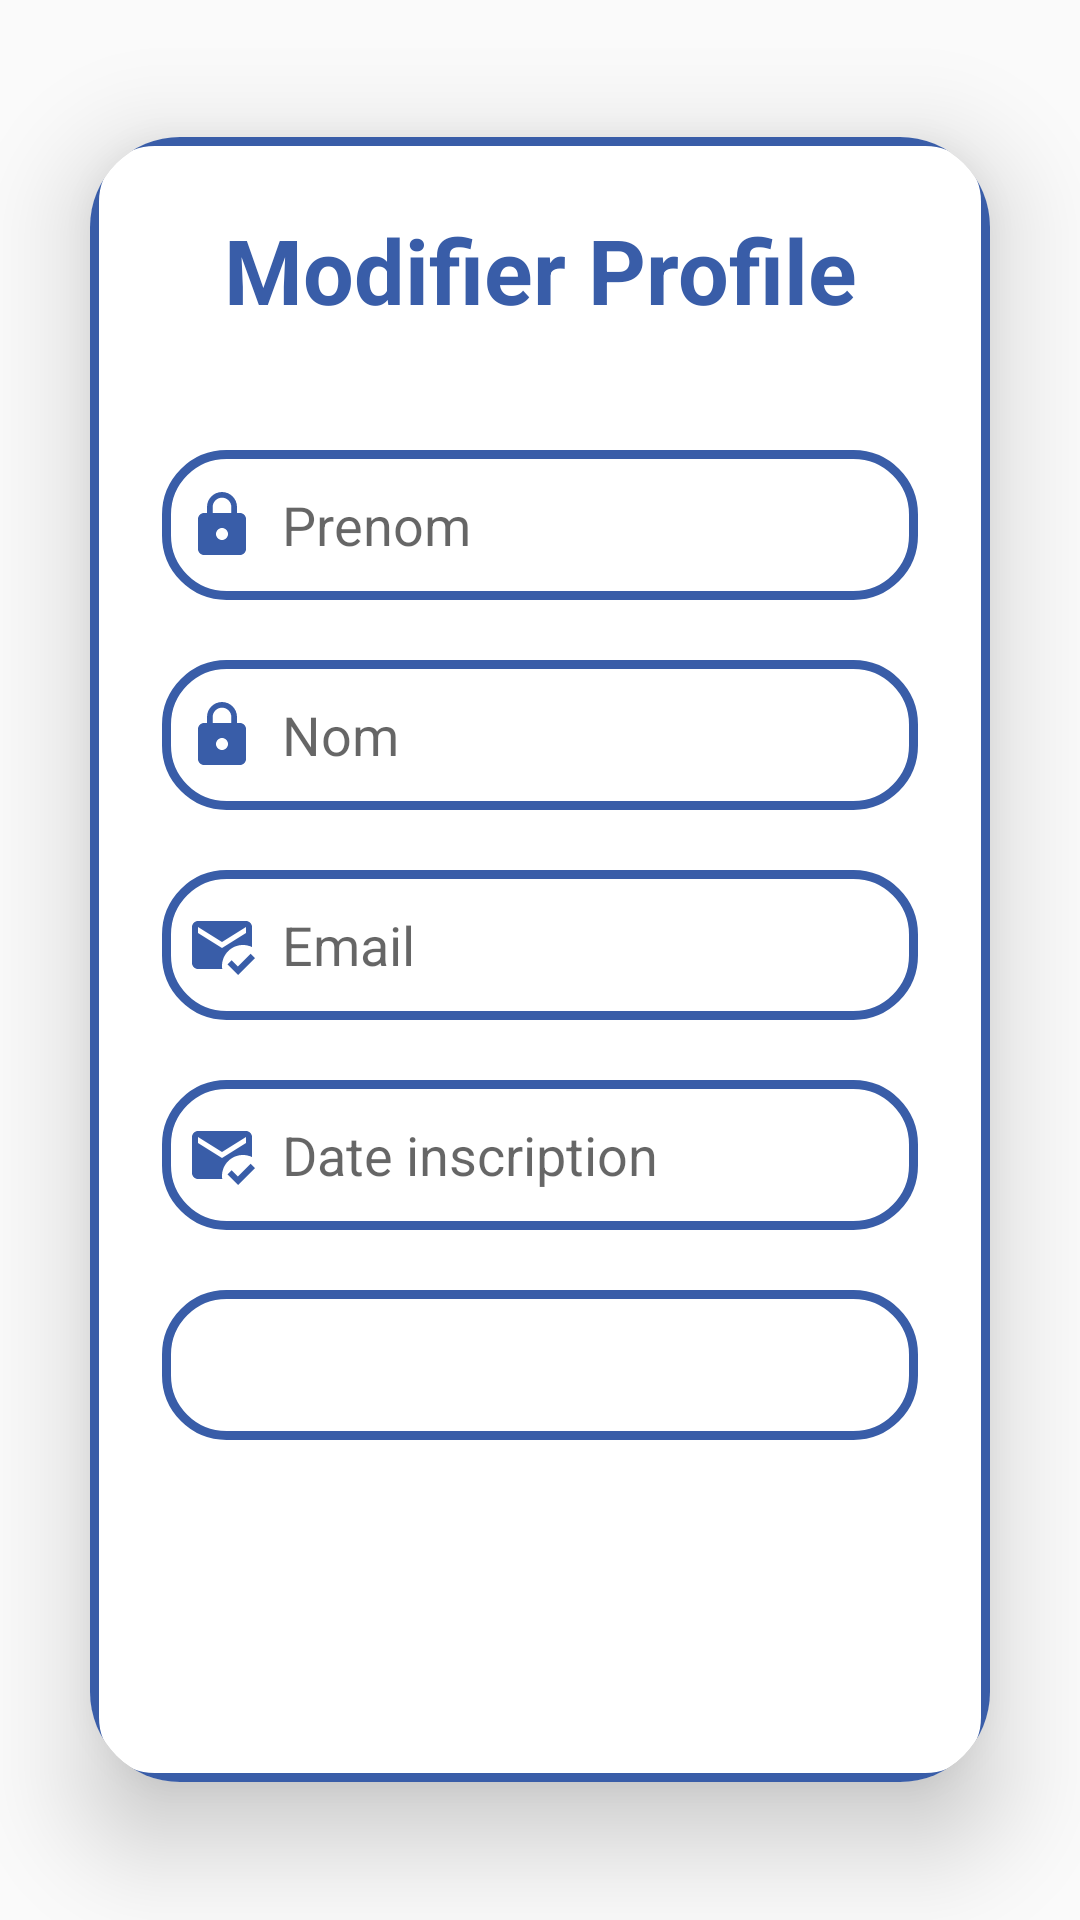

Reconstruct the res/layout file that produces this screen, plus the resources it refers to.
<!-- AndroidManifest.xml: application theme AppTheme -->
<!-- res/layout/edit_profile.xml -->
<?xml version="1.0" encoding="utf-8"?>
<LinearLayout
    xmlns:android="http://schemas.android.com/apk/res/android"
    xmlns:app="http://schemas.android.com/apk/res-auto"
    xmlns:tools="http://schemas.android.com/tools"
    android:layout_width="match_parent"
    android:layout_height="match_parent"
    android:orientation="vertical"
    android:gravity="center"
    android:background="@drawable/profilebkg"
    tools:context=".EditProfileActivity">

    <androidx.cardview.widget.CardView
        android:layout_width="match_parent"
        android:layout_height="wrap_content"
        android:layout_margin="30dp"
        app:cardCornerRadius="30dp"
        app:cardElevation="20dp">

        <LinearLayout
            android:layout_width="match_parent"
            android:layout_height="wrap_content"
            android:orientation="vertical"
            android:layout_gravity="center_horizontal"
            android:padding="24dp"
            android:background="@drawable/custom_edittext">

            <TextView
                android:layout_width="match_parent"
                android:layout_height="wrap_content"
                android:text="Modifier Profile"
                android:textSize="30sp"
                android:textAlignment="center"
                android:textStyle="bold"
                android:textColor="@color/lavender"/>

            <EditText
                android:layout_width="match_parent"
                android:layout_height="50dp"
                android:id="@+id/editFirstName"
                android:background="@drawable/custom_edittext"
                android:layout_marginTop="40dp"
                android:padding="8dp"
                android:hint="Prenom"
                android:drawableLeft="@drawable/baseline_lock_24"
                android:drawablePadding="8dp"
                android:textColor="@color/black"/>

            <EditText
                android:layout_width="match_parent"
                android:layout_height="50dp"
                android:id="@+id/editLastName"
                android:background="@drawable/custom_edittext"
                android:layout_marginTop="20dp"
                android:padding="8dp"
                android:hint="Nom"
                android:drawableLeft="@drawable/baseline_lock_24"
                android:drawablePadding="8dp"
                android:textColor="@color/black"/>



            <EditText
                android:layout_width="match_parent"
                android:layout_height="50dp"
                android:id="@+id/editEmail"
                android:background="@drawable/custom_edittext"
                android:layout_marginTop="20dp"
                android:padding="8dp"
                android:hint="Email"
                android:drawableLeft="@drawable/baseline_mark_email_read_24"
                android:drawablePadding="8dp"
                android:textColor="@color/black"/>


            <EditText
                android:layout_width="match_parent"
                android:layout_height="50dp"
                android:id="@+id/editDate"
                android:background="@drawable/custom_edittext"
                android:layout_marginTop="20dp"
                android:padding="8dp"
                android:hint="Date inscription"
                android:drawableLeft="@drawable/baseline_mark_email_read_24"
                android:drawablePadding="8dp"
                android:textColor="@color/black"/>

            <Spinner
                android:id="@+id/spinnerFiliere"
                android:layout_width="match_parent"
                android:layout_height="50dp"
                android:background="@drawable/custom_edittext"
                android:layout_marginTop="20dp"
                android:padding="8dp"
                android:hint="Filiere"
                android:drawableLeft="@drawable/ic_menu_gallery"
                android:drawablePadding="8dp"
                android:textColor="@color/black"/>

            <Button
                android:layout_width="match_parent"
                android:layout_height="60dp"
                android:text="Enregistrer"
                android:id="@+id/saveButton"
                android:textSize="18sp"
                android:background="@drawable/lavender_border"
                android:textColor="@color/white"
                android:backgroundTint="@color/bleu"
                android:layout_marginTop="30dp"
                app:cornerRadius = "20dp"/>

        </LinearLayout>

    </androidx.cardview.widget.CardView>

</LinearLayout>
<!-- resources referenced by this layout -->
<resources>
  <color name="black">#FF000000</color>
  <color name="bleu">#395da8</color>
  <color name="lavender">#395da8</color>
  <color name="white">#FFFFFFFF</color>
  <!-- drawable baseline_lock_24 (drawable) -->
  <vector android:height="24dp" android:tint="@color/bleu"
      android:viewportHeight="24" android:viewportWidth="24"
      android:width="24dp" xmlns:android="http://schemas.android.com/apk/res/android">
      <path android:fillColor="@android:color/white" android:pathData="M18,8h-1L17,6c0,-2.76 -2.24,-5 -5,-5S7,3.24 7,6v2L6,8c-1.1,0 -2,0.9 -2,2v10c0,1.1 0.9,2 2,2h12c1.1,0 2,-0.9 2,-2L20,10c0,-1.1 -0.9,-2 -2,-2zM12,17c-1.1,0 -2,-0.9 -2,-2s0.9,-2 2,-2 2,0.9 2,2 -0.9,2 -2,2zM15.1,8L8.9,8L8.9,6c0,-1.71 1.39,-3.1 3.1,-3.1 1.71,0 3.1,1.39 3.1,3.1v2z"/>
  </vector>
  <!-- drawable baseline_mark_email_read_24 (drawable) -->
  <vector android:height="24dp" android:tint="@color/bleu"
      android:viewportHeight="24" android:viewportWidth="24"
      android:width="24dp" xmlns:android="http://schemas.android.com/apk/res/android">
      <path android:fillColor="@android:color/white" android:pathData="M12,19c0,-3.87 3.13,-7 7,-7c1.08,0 2.09,0.25 3,0.68V6c0,-1.1 -0.9,-2 -2,-2H4C2.9,4 2,4.9 2,6v12c0,1.1 0.9,2 2,2h8.08C12.03,19.67 12,19.34 12,19zM4,6l8,5l8,-5v2l-8,5L4,8V6zM17.34,22l-3.54,-3.54l1.41,-1.41l2.12,2.12l4.24,-4.24L23,16.34L17.34,22z"/>
  </vector>
  <!-- drawable custom_edittext (drawable) -->
  <?xml version="1.0" encoding="utf-8"?>
  <shape xmlns:android="http://schemas.android.com/apk/res/android"
      android:shape="rectangle">
  
      <stroke
          android:width="3dp"
          android:color="@color/bleu"/>
      <corners
          android:radius="20dp"/>
  </shape>
  <style name="AppTheme" parent="Theme.AppCompat.Light.DarkActionBar">
  
      </style>
</resources>
